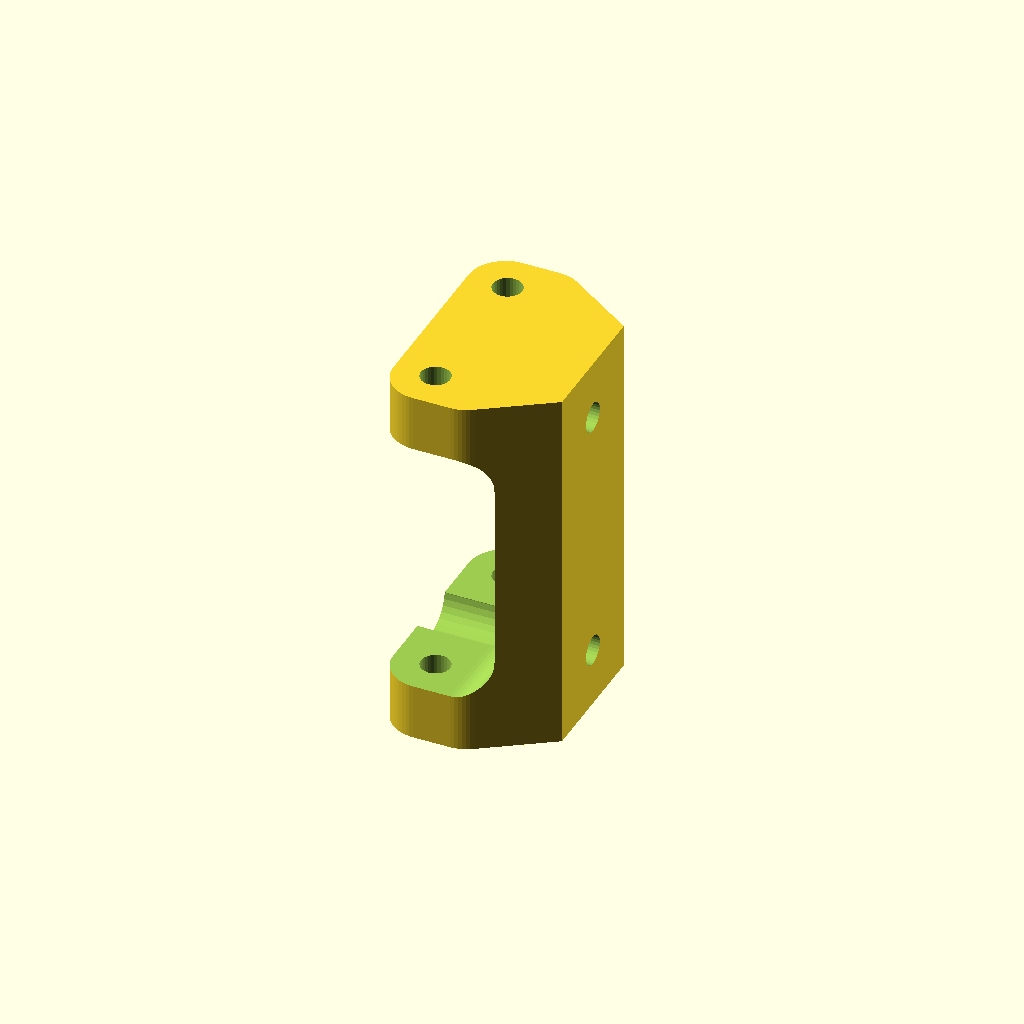
Cell 1 — every parameter at its default value.
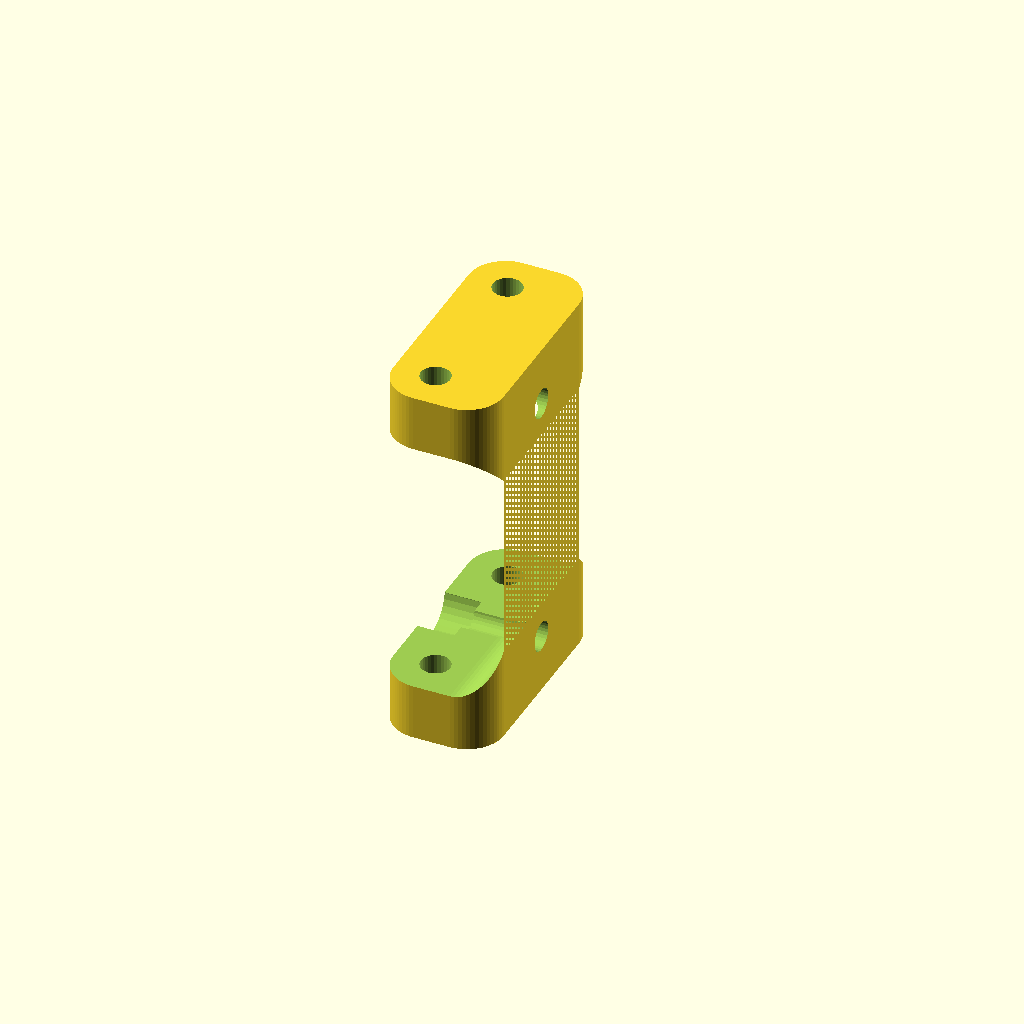
Cell 2: media_thck = 20 (everything else at default).
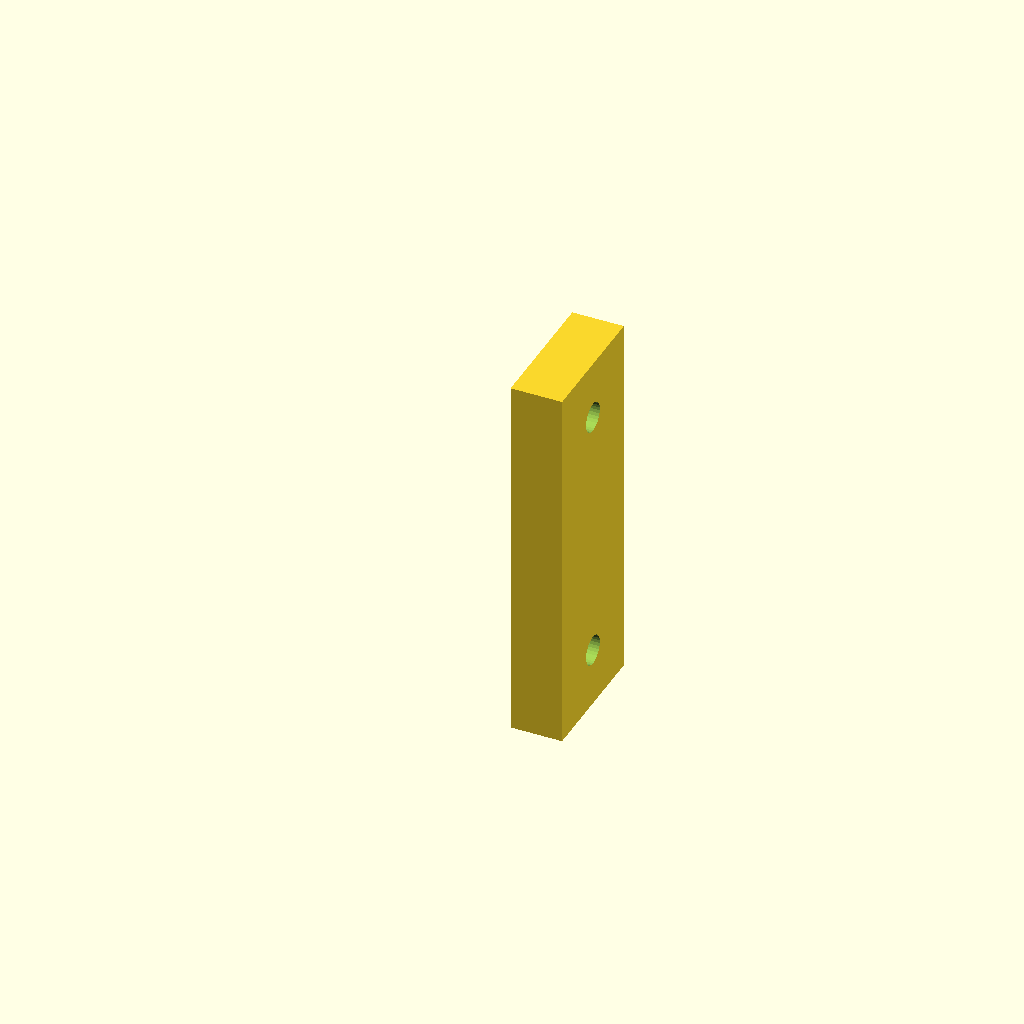
Cell 3: r_round = 10 (everything else at default).
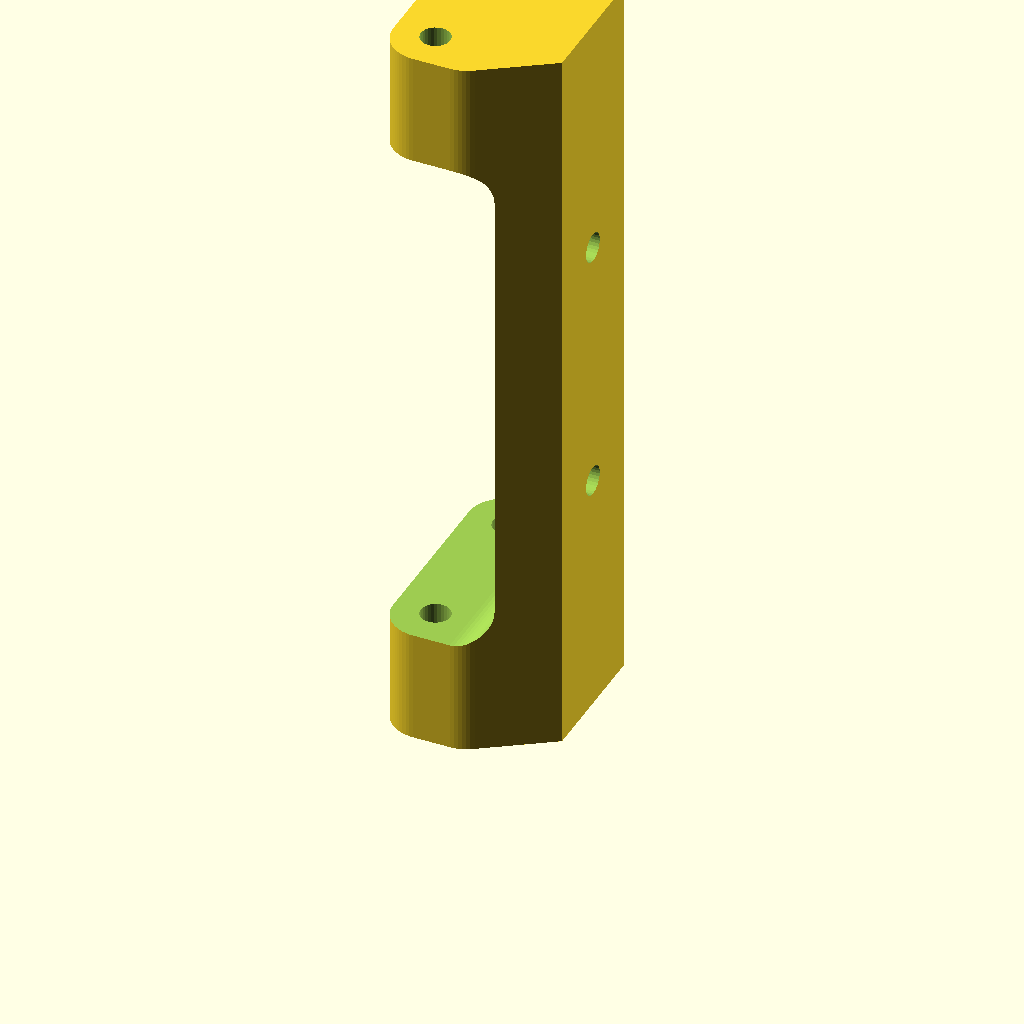
Cell 4 — length set to 102, the other parameters unchanged.
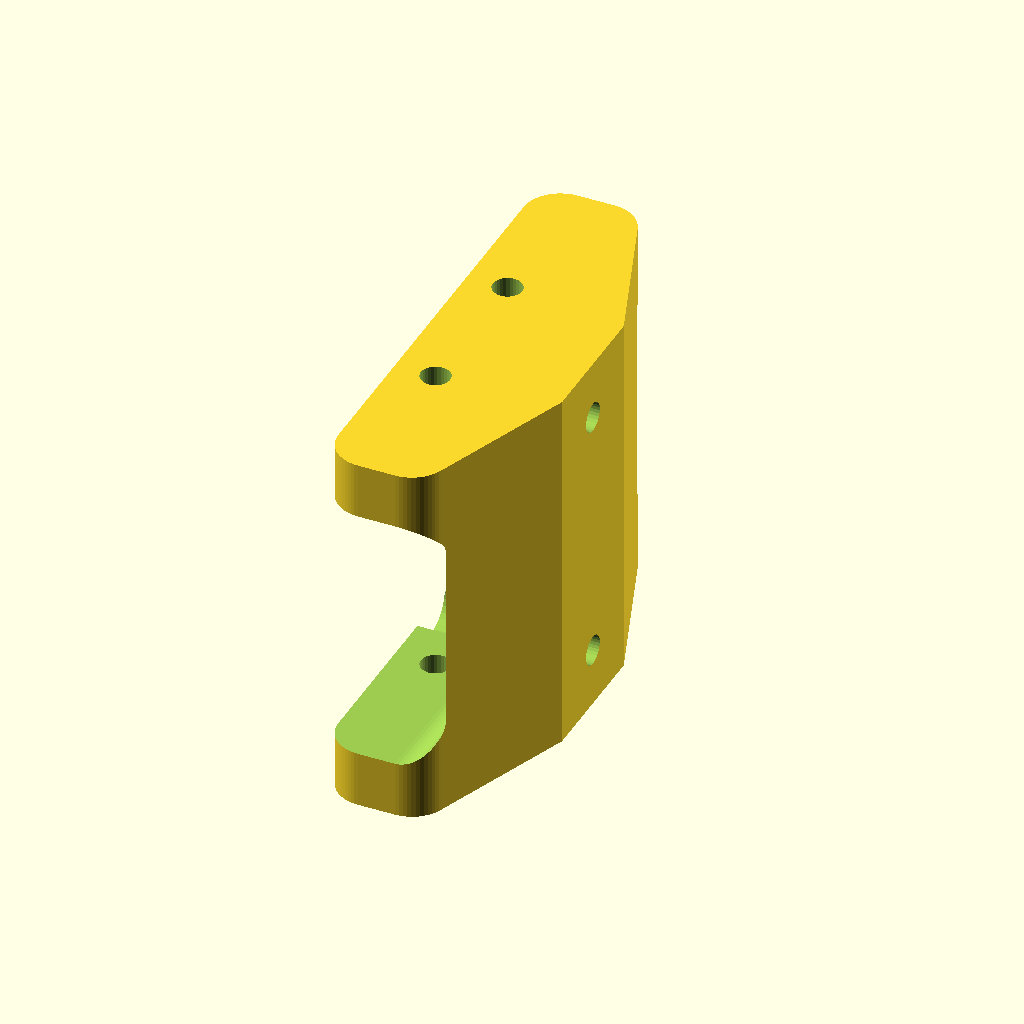
Cell 5: w_top = 64 (everything else at default).
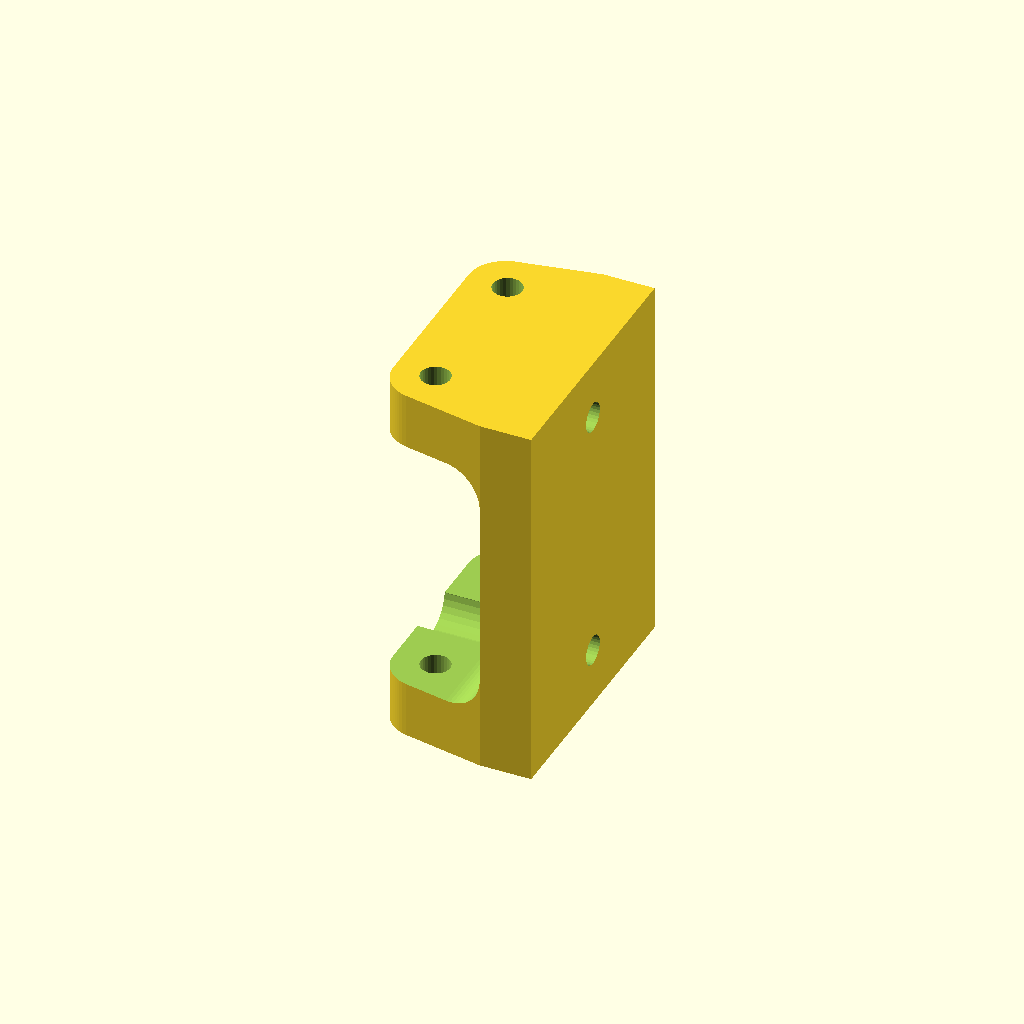
Cell 6: w_bot = 36 (everything else at default).
One fixed orthographic camera (rotation 55°, 0°, 25°; colour scheme Cornfield) for every cell.
The OpenSCAD source (buildplate_holder.scad):
//
// Buildplate holder designed for Anycubic Photon Mono 4K printer
// It is shorter than the original manufacturer buildplate, allowing to print
// on a part stuck to the buildplate (e.g. bare PCB, wood...)
// Author: <bluesyann>
// License: <MIT>
//
include <functions.scad>

// =======================
// Global parameters
// =======================

// Parameter to adjust to the media thickness
// setting it to 0 will match the orignial manufacturer's part
media_thck   = 10;

// Geometry
r_round      = 5;   // Radius of rounded corners

length       = 51;  // Overall length of the object (Z)
w_top        = 32;  // Width of the top part tied to the actuator (Y)
w_bot        = 18;  // Width of the bottom part fixed to the build plate (Y)
h_top        = 15;  // Height of the top part (X)
h_bot_origin = 17;
h_bot        = h_bot_origin-media_thck;   // Height of the bottom part (X) 15 ok

// Horizontal holes (along Z)
h_hole_r     = 2;
h_hole_span  = 21;
h_hole_shift = 5.5;

// Vertical holes (along X)
v_hole_r     = 2;
v_hole_span  = 35;
counterbore_r= 4;
screw_depth  = 7;

// Cutaway
cut_ratio    = 0.7; // Fraction of total length removed by the cutaway



// =======================
// 2D profile (X–Y) to be extruded along Z
// =======================
//
// Top rounded rectangle + bottom rectangular “tab”.
//
module profile() {
    shift_bot_x = h_top/2 + h_bot/2;

    difference() {
        union() {
            // Top rounded actuator section, centered at origin
            rounded_rect(
                l = h_top,
                w = w_top,
                r = r_round,
                center = true
            );

            // Bottom rectangular section, attached on +X side
            translate([shift_bot_x, 0])
                square([h_bot, w_bot], center = true);
        }
    }
}



// =======================
// Horizontal mounting holes (along Z)
// =======================
//
// Two cylinders, symmetric in Y, going through full length.
//
module horizontal_holes() {
    holes_length = 3 * length;

    translate([h_hole_shift-h_top/2, -h_hole_span/2, -length])
        union() {
            cylinder(h = holes_length, r = h_hole_r, $fn = 30);

            translate([0, h_hole_span, 0])
                cylinder(h = holes_length, r = h_hole_r, $fn = 30);
        }
}



// =======================
// Cutaway (angled slot through the body)
// =======================
//
// A rounded rectangle extruded and rotated to remove a chunk of the part.
//
module cutaway() {
    w = cut_ratio * length;       // Cut depth (Z)
    l = 2 * h_top;                // Cut length (X)

    translate([
        -l + h_top/2,             // Shift back so cut starts near origin in X
        w_top,                    // Shift above center in Y
        (1 - cut_ratio) * length/2
    ])
    rotate(90, [1, 0, 0])
        linear_extrude(height = 2 * w_top)
            rounded_rect(l = l, w = w, r = r_round);
}



// =======================
// Vertical through‑holes (along X)
// =======================
//
// Two cylinders, symmetric in Z, going across the X dimension.
//
module vertical_holes() {
    holes_length = 2 * (h_bot + h_top);

    translate([
        -holes_length/2,          // Center along X
        0,                        // Center along Y
        (length - v_hole_span)/2  // Position in Z
    ])
    union() {
        // First vertical hole
        rotate(a = 90, v = [0, 1, 0])
            cylinder(h = holes_length, r = v_hole_r, $fn = 30);

        // Second vertical hole
        translate([0, 0, v_hole_span])
            rotate(a = 90, v = [0, 1, 0])
                cylinder(h = holes_length, r = v_hole_r, $fn = 30);
    }
}

// =======================
// Vertical counterbores (along X)
// =======================
//
// Two cylinders, symmetric in Z, going across the X dimension.
// We need a thickness of (screw_depth) mm between the head and the buidplate face
//
module vertical_counterbores() {
    holes_length = h_top+14;

    translate([
        -holes_length+h_bot+h_top/2-screw_depth,          // Center along X
        0,                        // Center along Y
        (length - v_hole_span)/2  // Position in Z
    ])
    union() {
        // First vertical hole
        rotate(a = 90, v = [0, 1, 0])
            cylinder(h = holes_length, r = counterbore_r, $fn = 30);

        // Second vertical hole
        translate([0, 0, v_hole_span])
            rotate(a = 90, v = [0, 1, 0])
                cylinder(h = holes_length, r = counterbore_r, $fn = 30);
    }
}


// =======================
// Main body
// =======================
//
// Hull of the extruded profile, minus all cut features.
//
module actuator_mount() {
    difference() {
        // Solid body
        hull() {
            linear_extrude(height = length)
                profile();
        }

        // Subtracted features
        horizontal_holes();
        cutaway();
        vertical_holes();
        vertical_counterbores();
    }
}



// =======================
// Top‑level call
// =======================

actuator_mount();
Customizer parameters (derived from the source; name, type, default, range or options):
media_thck: number, default 10
r_round: number, default 5
length: number, default 51
w_top: number, default 32
w_bot: number, default 18
h_top: number, default 15
h_bot_origin: number, default 17
h_hole_r: number, default 2
h_hole_span: number, default 21
h_hole_shift: number, default 5.5
v_hole_r: number, default 2
v_hole_span: number, default 35
counterbore_r: number, default 4
screw_depth: number, default 7
cut_ratio: number, default 0.7
